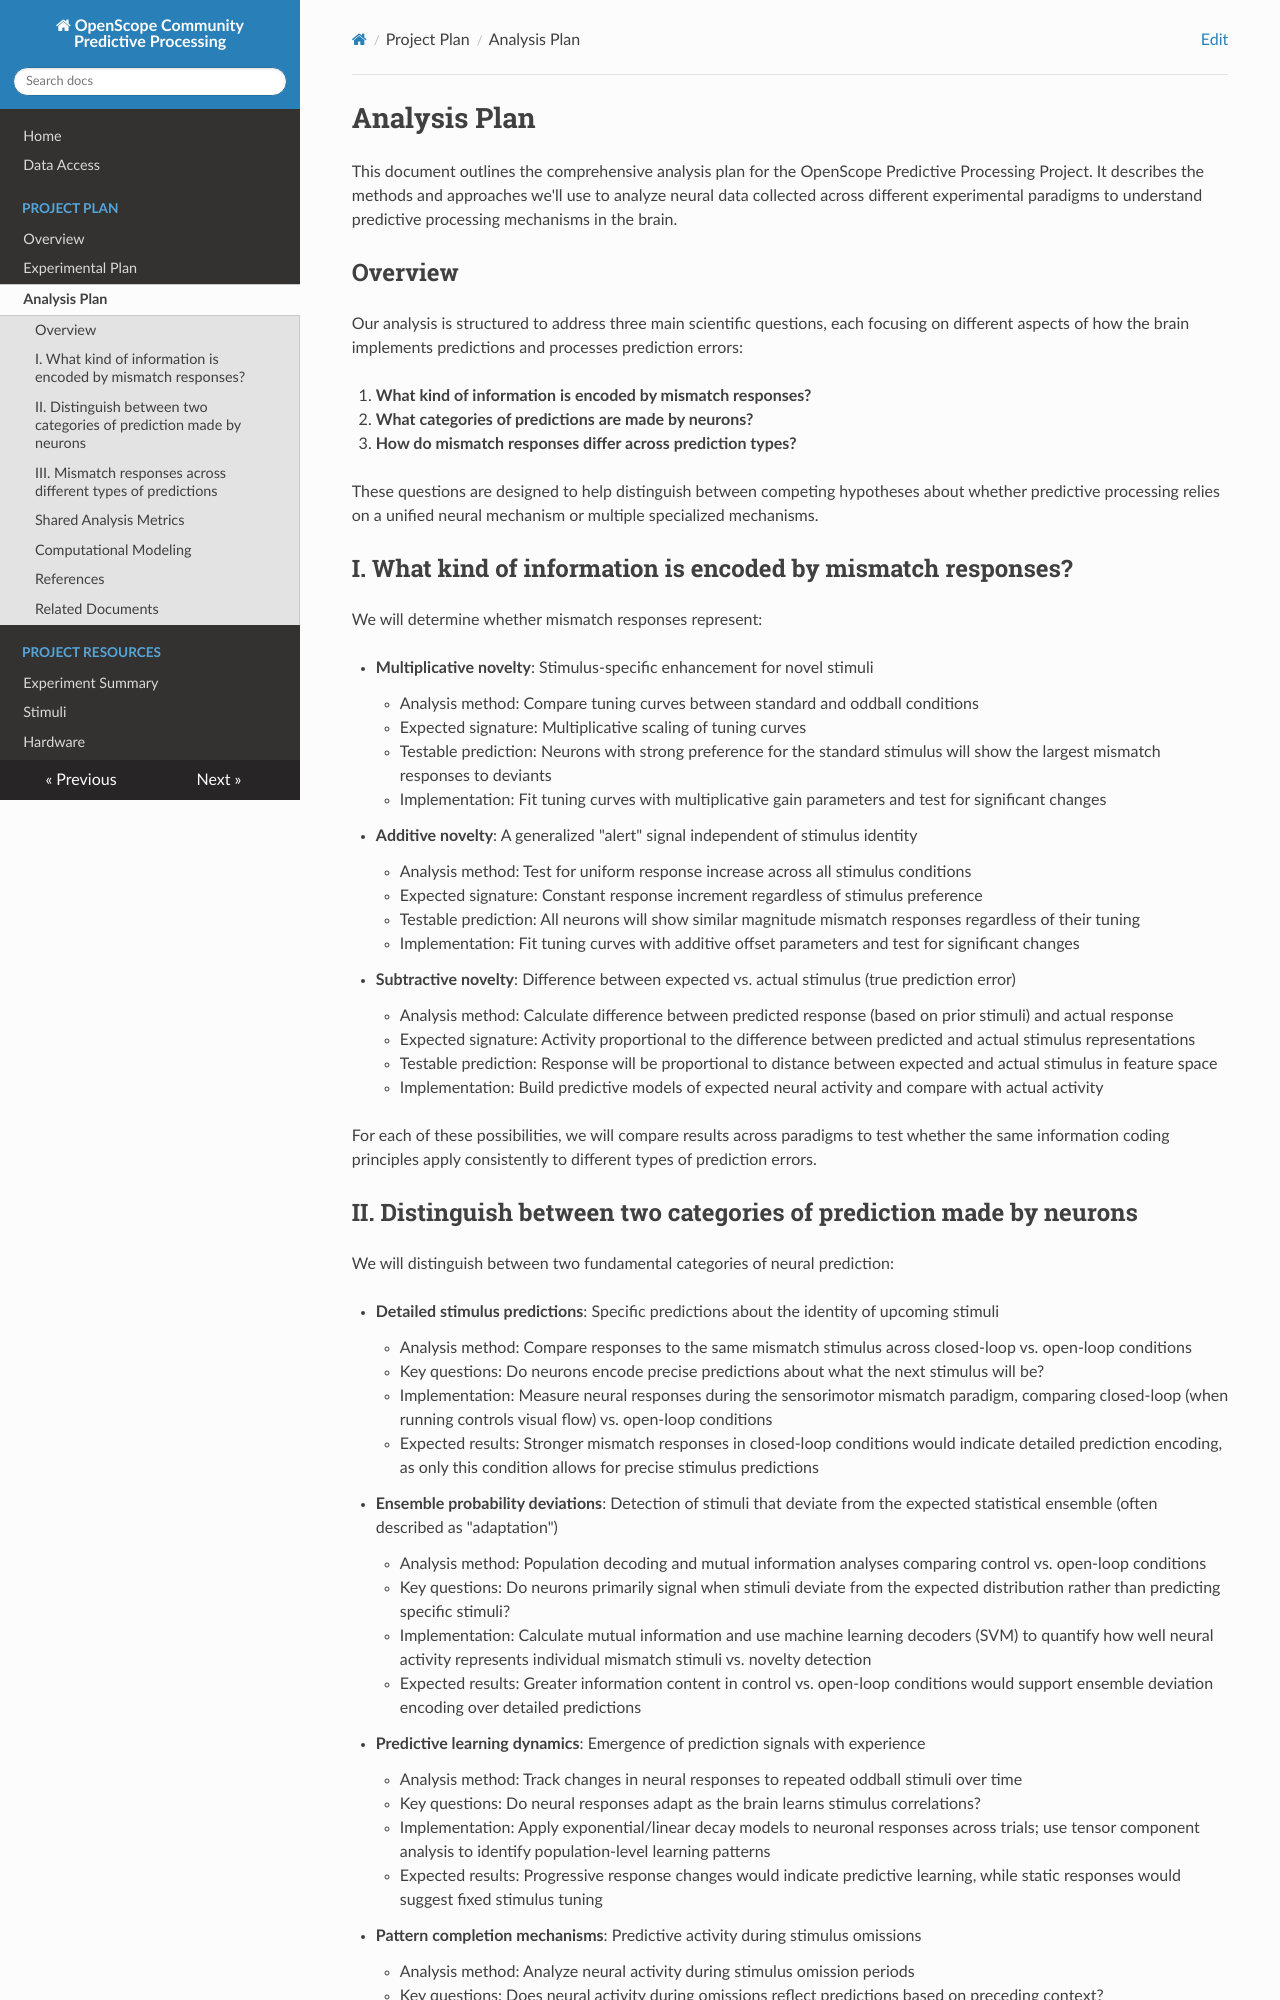

repository: AllenNeuralDynamics/openscope-community-predictive-processing · page: analysis-plan/index.html · generator: mkdocs

# Analysis Plan

This document outlines the comprehensive analysis plan for the OpenScope Predictive Processing Project. It describes the methods and approaches we'll use to analyze neural data collected across different experimental paradigms to understand predictive processing mechanisms in the brain.

## Overview

Our analysis is structured to address three main scientific questions, each focusing on different aspects of how the brain implements predictions and processes prediction errors:

1. **What kind of information is encoded by mismatch responses?**
2. **What categories of predictions are made by neurons?**
3. **How do mismatch responses differ across prediction types?**

These questions are designed to help distinguish between competing hypotheses about whether predictive processing relies on a unified neural mechanism or multiple specialized mechanisms.

## I. What kind of information is encoded by mismatch responses?

We will determine whether mismatch responses represent:

- **Multiplicative novelty**: Stimulus-specific enhancement for novel stimuli
    - Analysis method: Compare tuning curves between standard and oddball conditions
    - Expected signature: Multiplicative scaling of tuning curves
    - Testable prediction: Neurons with strong preference for the standard stimulus will show the largest mismatch responses to deviants
    - Implementation: Fit tuning curves with multiplicative gain parameters and test for significant changes

- **Additive novelty**: A generalized "alert" signal independent of stimulus identity
    - Analysis method: Test for uniform response increase across all stimulus conditions
    - Expected signature: Constant response increment regardless of stimulus preference
    - Testable prediction: All neurons will show similar magnitude mismatch responses regardless of their tuning
    - Implementation: Fit tuning curves with additive offset parameters and test for significant changes

- **Subtractive novelty**: Difference between expected vs. actual stimulus (true prediction error)
    - Analysis method: Calculate difference between predicted response (based on prior stimuli) and actual response
    - Expected signature: Activity proportional to the difference between predicted and actual stimulus representations
    - Testable prediction: Response will be proportional to distance between expected and actual stimulus in feature space
    - Implementation: Build predictive models of expected neural activity and compare with actual activity

For each of these possibilities, we will compare results across paradigms to test whether the same information coding principles apply consistently to different types of prediction errors.
